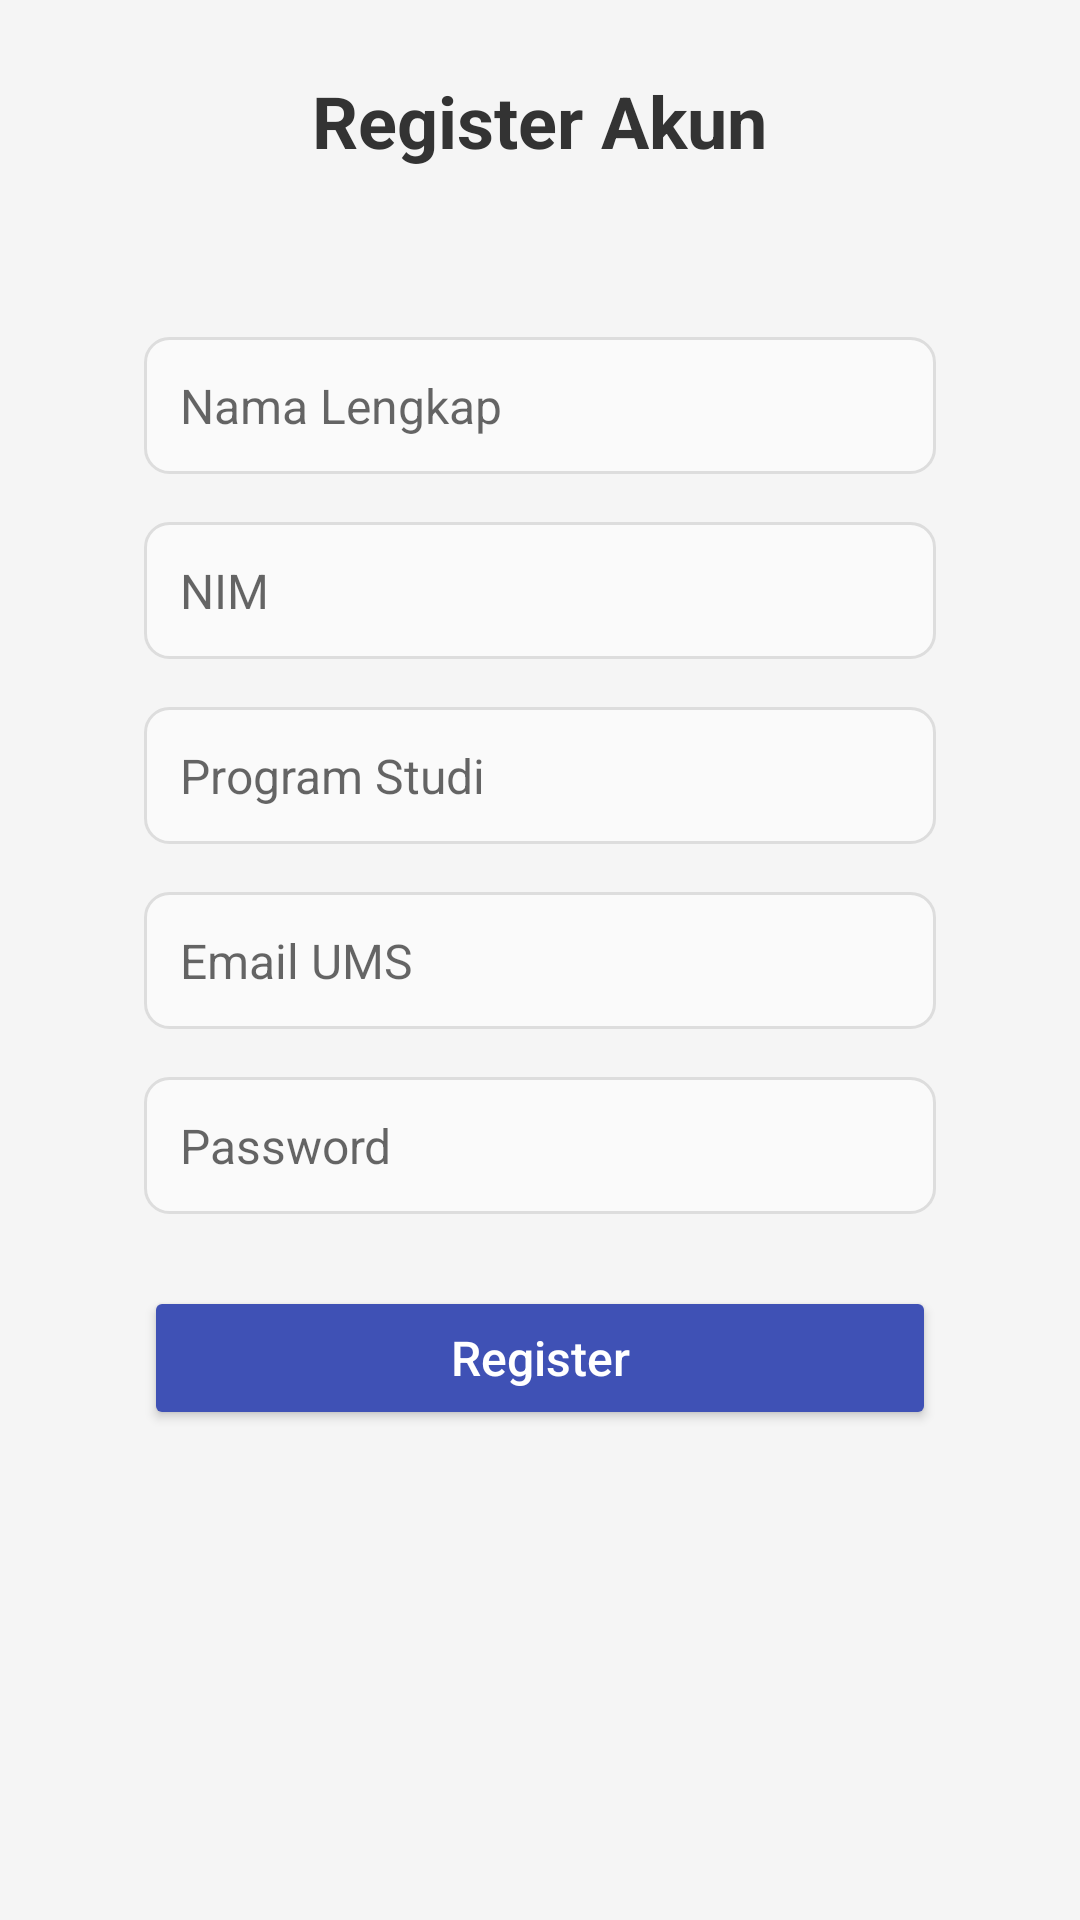

This screen was rendered from an Android layout file. Write that file and the resources it references.
<!-- AndroidManifest.xml: application theme Theme.RoomBook -->
<!-- res/layout/activity_register.xml -->
<ScrollView xmlns:android="http://schemas.android.com/apk/res/android"
    android:layout_width="match_parent"
    android:layout_height="match_parent"
    android:background="#F5F5F5"
    android:fillViewport="true">

    <LinearLayout
        android:orientation="vertical"
        android:layout_width="match_parent"
        android:layout_height="wrap_content"
        android:padding="24dp"
        android:gravity="center_horizontal">

        
        <TextView
            android:layout_width="wrap_content"
            android:layout_height="wrap_content"
            android:text="Register Akun"
            android:textSize="24sp"
            android:textStyle="bold"
            android:textColor="#333333"
            android:layout_marginBottom="32dp" />

        
        <LinearLayout
            android:layout_width="match_parent"
            android:layout_height="wrap_content"
            android:orientation="vertical"
            android:padding="24dp"
            android:background="@drawable/bg_card"
            android:elevation="4dp"
            android:layout_marginBottom="24dp">

            
            <EditText
                android:id="@+id/etNama"
                android:layout_width="match_parent"
                android:layout_height="wrap_content"
                android:hint="Nama Lengkap"
                android:textColorHint="#99000000"
                android:textColor="#000000"
                android:padding="12dp"
                android:textSize="16sp"
                android:background="@drawable/bg_input"
                android:layout_marginBottom="16dp" />

            
            <EditText
                android:id="@+id/etNim"
                android:layout_width="match_parent"
                android:layout_height="wrap_content"
                android:hint="NIM"
                android:textColorHint="#99000000"
                android:textColor="#000000"
                android:padding="12dp"
                android:textSize="16sp"
                android:background="@drawable/bg_input"
                android:layout_marginBottom="16dp" />

            
            <EditText
                android:id="@+id/etProdi"
                android:layout_width="match_parent"
                android:layout_height="wrap_content"
                android:hint="Program Studi"
                android:textColorHint="#99000000"
                android:textColor="#000000"
                android:padding="12dp"
                android:textSize="16sp"
                android:background="@drawable/bg_input"
                android:layout_marginBottom="16dp" />

            
            <EditText
                android:id="@+id/etEmail"
                android:layout_width="match_parent"
                android:layout_height="wrap_content"
                android:hint="Email UMS"
                android:textColorHint="#99000000"
                android:textColor="#000000"
                android:inputType="textEmailAddress"
                android:padding="12dp"
                android:textSize="16sp"
                android:background="@drawable/bg_input"
                android:layout_marginBottom="16dp" />

            
            <EditText
                android:id="@+id/etPassword"
                android:layout_width="match_parent"
                android:layout_height="wrap_content"
                android:hint="Password"
                android:textColorHint="#99000000"
                android:textColor="#000000"
                android:inputType="textPassword"
                android:padding="12dp"
                android:textSize="16sp"
                android:background="@drawable/bg_input"
                android:layout_marginBottom="24dp" />

            
            <Button
                android:id="@+id/btnRegister"
                android:layout_width="match_parent"
                android:layout_height="wrap_content"
                android:text="Register"
                android:textAllCaps="false"
                android:textSize="16sp"
                android:backgroundTint="#3F51B5"
                android:textColor="#FFFFFF"
                android:paddingVertical="12dp" />
        </LinearLayout>

    </LinearLayout>
</ScrollView>
<!-- resources referenced by this layout -->
<resources>
  <!-- drawable bg_input (drawable) -->
  <?xml version="1.0" encoding="utf-8"?>
  <shape xmlns:android="http://schemas.android.com/apk/res/android"
          android:shape="rectangle">
          <solid android:color="#FAFAFA" />
          <stroke android:width="1dp" android:color="#DDDDDD" />
          <corners android:radius="8dp" />
  </shape>
  <style name="Theme.RoomBook" parent="Base.Theme.RoomBook" />
  <style name="Base.Theme.RoomBook" parent="Theme.Material3.DayNight.NoActionBar">
          <item name="android:forceDarkAllowed" tools:targetApi="q">false</item>
          <item name="android:windowBackground">#FFFFFF</item>
          <item name="android:textColor">#000000</item>
      </style>
</resources>
